4-way image classification set "dataset4" from GitHub (Metekilic0/Progress-rapor-2); label vocabulary: airplane, bird, drone, helicopter.

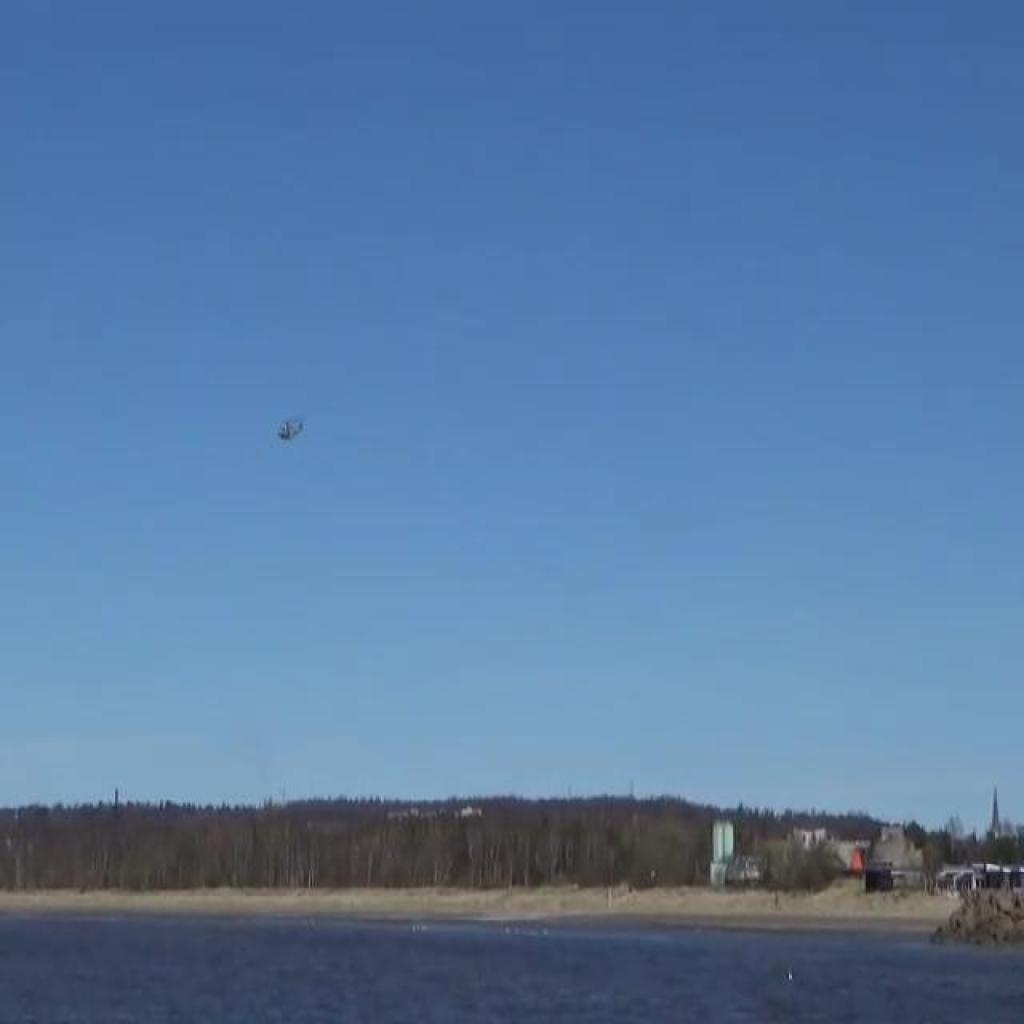
Label: helicopter

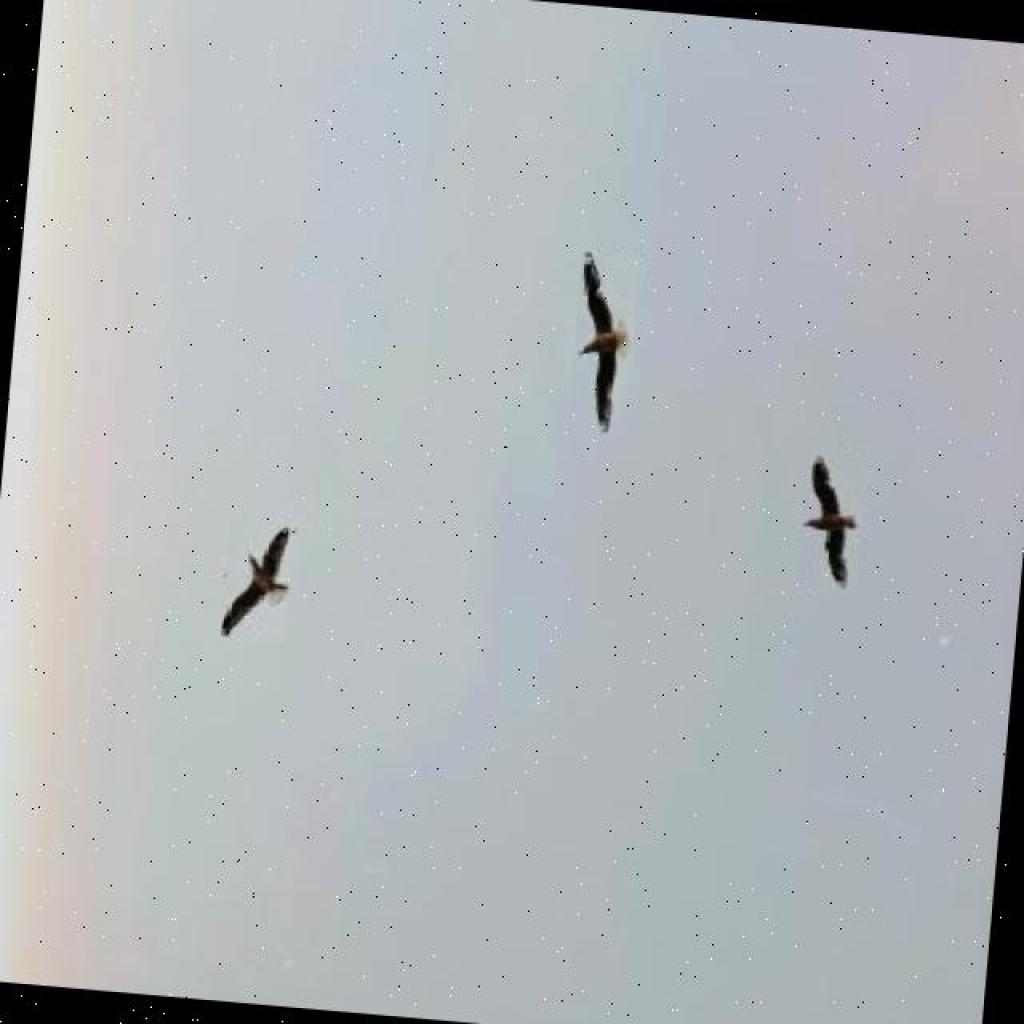
Label: bird

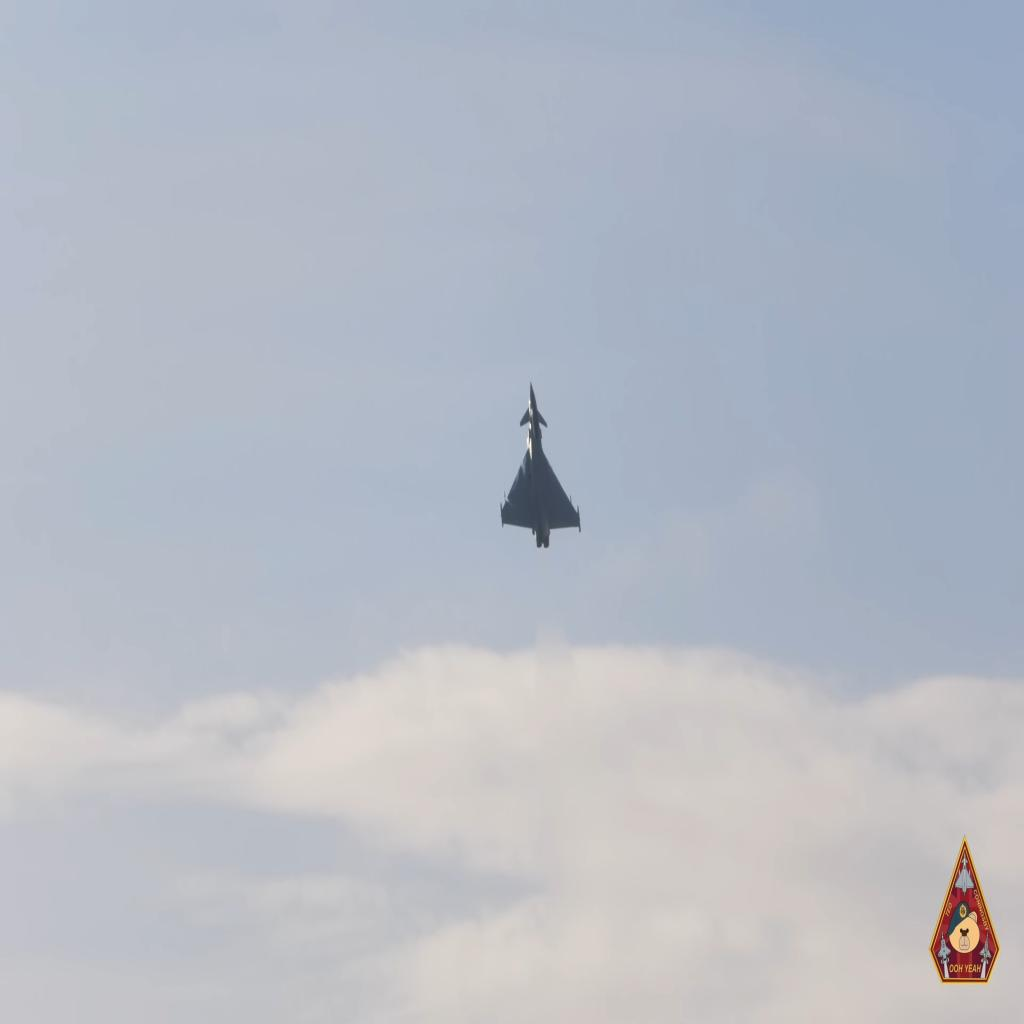
Label: airplane

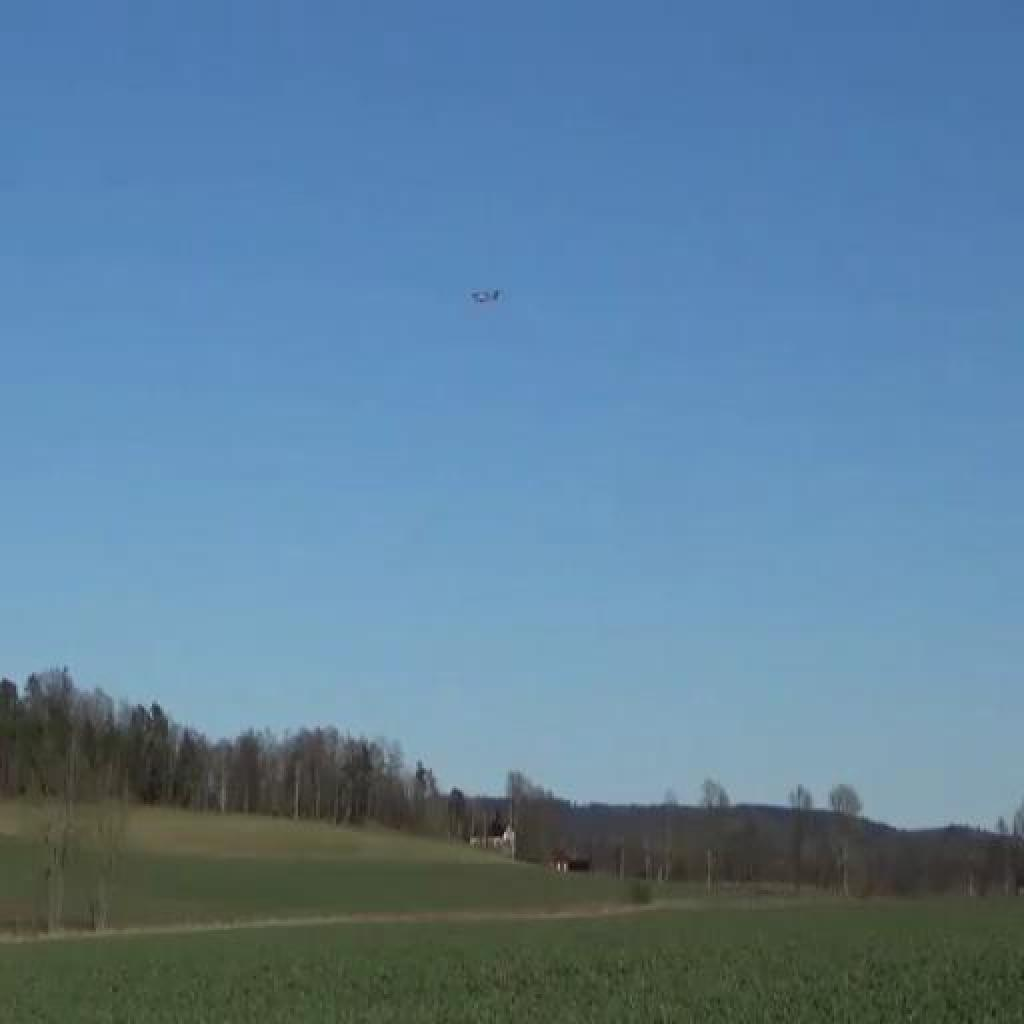
Label: drone

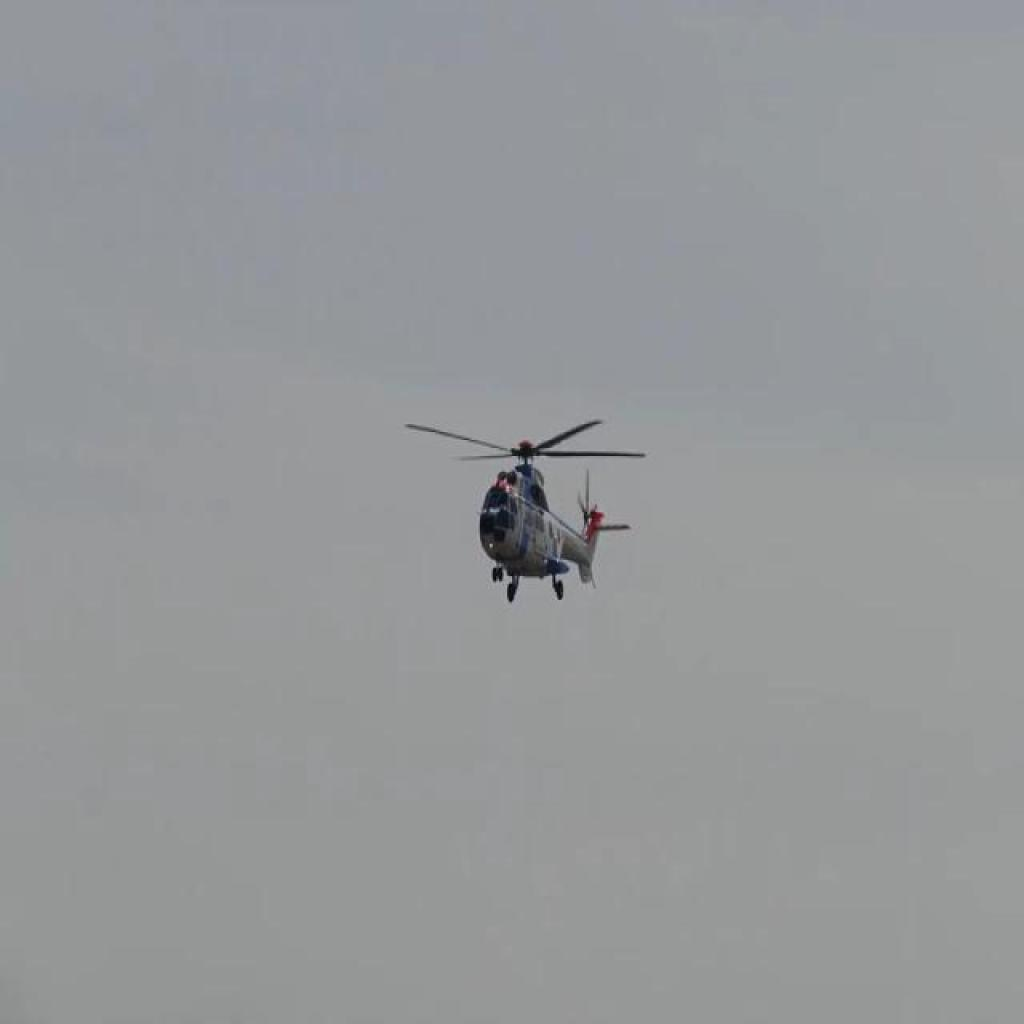
Label: helicopter

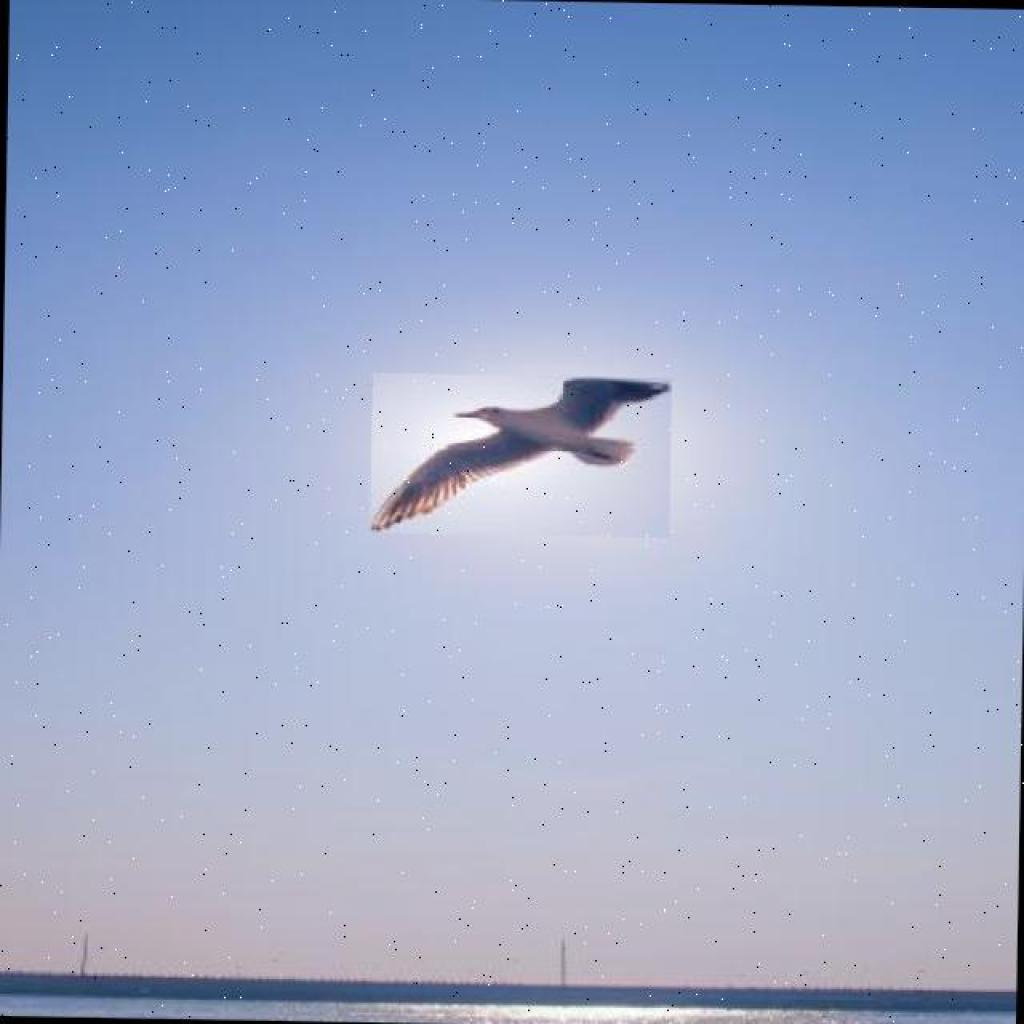
Label: bird
